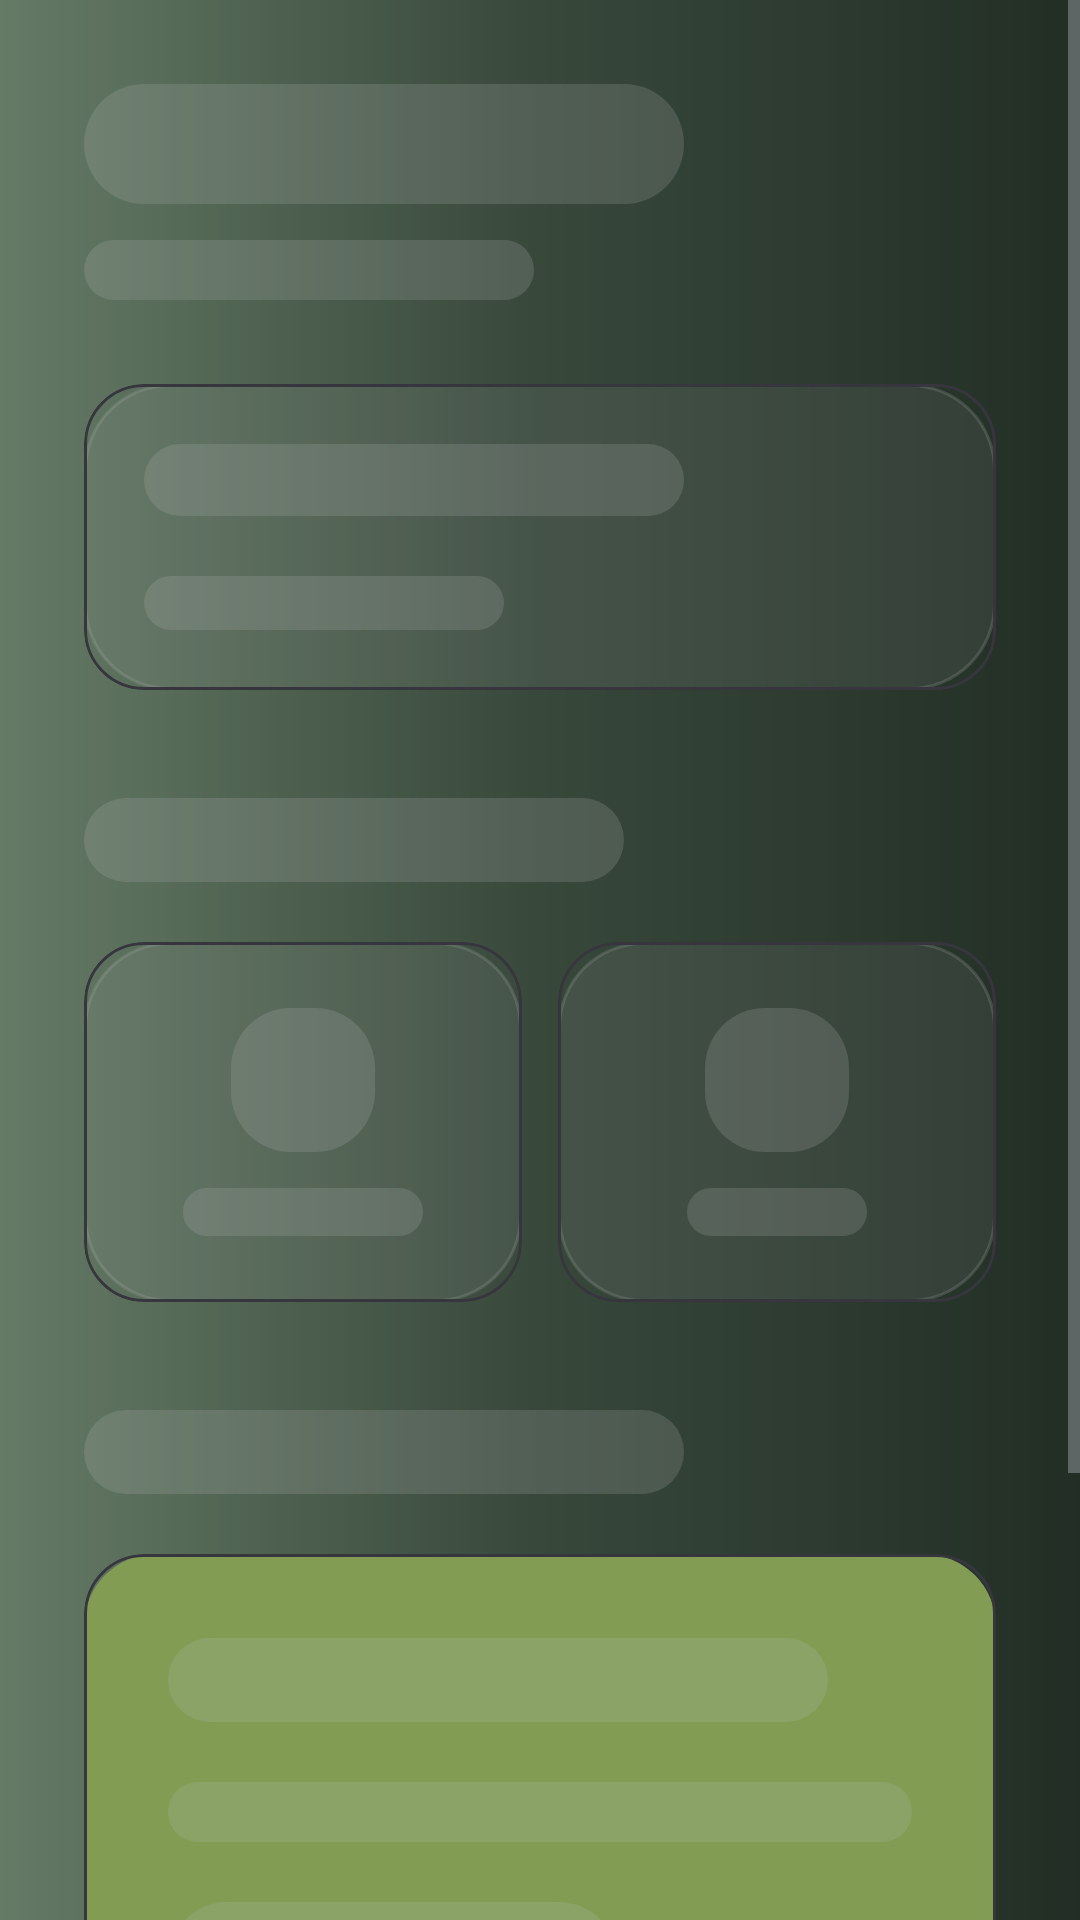

The Android layout XML behind this screen, and the referenced resources:
<!-- AndroidManifest.xml: application theme Theme.MindCheck -->
<!-- res/layout/skeleton_home.xml -->
<?xml version="1.0" encoding="utf-8"?>
<ScrollView xmlns:android="http://schemas.android.com/apk/res/android"
    xmlns:app="http://schemas.android.com/apk/res-auto"
    android:layout_width="match_parent"
    android:layout_height="match_parent"
    android:background="@drawable/gradient_onboarding"
    android:fillViewport="true"
    android:alpha="0.7">

    <LinearLayout
        android:layout_width="match_parent"
        android:layout_height="wrap_content"
        android:orientation="vertical"
        android:padding="@dimen/spacing_l">

        
        <View
            android:layout_width="200dp"
            android:layout_height="40dp"
            android:background="@drawable/shimmer_placeholder" />

        <View
            android:layout_width="150dp"
            android:layout_height="20dp"
            android:layout_marginTop="@dimen/spacing_s"
            android:background="@drawable/shimmer_placeholder" />

        
        <com.google.android.material.card.MaterialCardView
            android:layout_width="match_parent"
            android:layout_height="wrap_content"
            android:layout_marginTop="@dimen/spacing_l"
            app:cardBackgroundColor="@android:color/transparent"
            app:cardCornerRadius="20dp"
            app:cardElevation="0dp">

            <LinearLayout
                android:layout_width="match_parent"
                android:layout_height="wrap_content"
                android:orientation="vertical"
                android:background="@drawable/bg_card_glass_simple"
                android:padding="20dp">

                <View
                    android:layout_width="180dp"
                    android:layout_height="24dp"
                    android:background="@drawable/shimmer_placeholder" />

                <View
                    android:layout_width="120dp"
                    android:layout_height="18dp"
                    android:layout_marginTop="@dimen/spacing_m"
                    android:background="@drawable/shimmer_placeholder" />
            </LinearLayout>
        </com.google.android.material.card.MaterialCardView>

        
        <View
            android:layout_width="180dp"
            android:layout_height="28dp"
            android:layout_marginTop="@dimen/spacing_xl"
            android:background="@drawable/shimmer_placeholder" />

        
        <LinearLayout
            android:layout_width="match_parent"
            android:layout_height="wrap_content"
            android:layout_marginTop="@dimen/spacing_m"
            android:orientation="horizontal">

            
            <com.google.android.material.card.MaterialCardView
                android:layout_width="0dp"
                android:layout_height="@dimen/card_height_small"
                android:layout_marginEnd="@dimen/spacing_s"
                android:layout_weight="1"
                app:cardBackgroundColor="@android:color/transparent"
                app:cardCornerRadius="20dp"
                app:cardElevation="0dp">

                <LinearLayout
                    android:layout_width="match_parent"
                    android:layout_height="match_parent"
                    android:gravity="center"
                    android:orientation="vertical"
                    android:background="@drawable/bg_card_glass_simple"
                    android:padding="@dimen/spacing_m">

                    <View
                        android:layout_width="48dp"
                        android:layout_height="48dp"
                        android:background="@drawable/shimmer_placeholder" />

                    <View
                        android:layout_width="80dp"
                        android:layout_height="16dp"
                        android:layout_marginTop="@dimen/spacing_s"
                        android:background="@drawable/shimmer_placeholder" />
                </LinearLayout>
            </com.google.android.material.card.MaterialCardView>

            
            <com.google.android.material.card.MaterialCardView
                android:layout_width="0dp"
                android:layout_height="@dimen/card_height_small"
                android:layout_weight="1"
                app:cardBackgroundColor="@android:color/transparent"
                app:cardCornerRadius="20dp"
                app:cardElevation="0dp">

                <LinearLayout
                    android:layout_width="match_parent"
                    android:layout_height="match_parent"
                    android:gravity="center"
                    android:orientation="vertical"
                    android:background="@drawable/bg_card_glass_simple"
                    android:padding="@dimen/spacing_m">

                    <View
                        android:layout_width="48dp"
                        android:layout_height="48dp"
                        android:background="@drawable/shimmer_placeholder" />

                    <View
                        android:layout_width="60dp"
                        android:layout_height="16dp"
                        android:layout_marginTop="@dimen/spacing_s"
                        android:background="@drawable/shimmer_placeholder" />
                </LinearLayout>
            </com.google.android.material.card.MaterialCardView>
        </LinearLayout>

        
        <View
            android:layout_width="200dp"
            android:layout_height="28dp"
            android:layout_marginTop="@dimen/spacing_xl"
            android:background="@drawable/shimmer_placeholder" />

        
        <com.google.android.material.card.MaterialCardView
            android:layout_width="match_parent"
            android:layout_height="wrap_content"
            android:layout_marginTop="@dimen/spacing_m"
            app:cardBackgroundColor="@android:color/transparent"
            app:cardCornerRadius="20dp"
            app:cardElevation="0dp">

            <LinearLayout
                android:layout_width="match_parent"
                android:layout_height="wrap_content"
                android:orientation="vertical"
                android:background="@drawable/gradient_card_featured"
                android:padding="@dimen/spacing_l">

                <View
                    android:layout_width="220dp"
                    android:layout_height="28dp"
                    android:background="@drawable/shimmer_placeholder" />

                <View
                    android:layout_width="match_parent"
                    android:layout_height="20dp"
                    android:layout_marginTop="@dimen/spacing_m"
                    android:background="@drawable/shimmer_placeholder" />

                <View
                    android:layout_width="150dp"
                    android:layout_height="56dp"
                    android:layout_marginTop="@dimen/spacing_m"
                    android:background="@drawable/shimmer_placeholder" />
            </LinearLayout>
        </com.google.android.material.card.MaterialCardView>

        
        <com.google.android.material.card.MaterialCardView
            android:layout_width="match_parent"
            android:layout_height="wrap_content"
            android:layout_marginTop="@dimen/spacing_l"
            app:cardBackgroundColor="@android:color/transparent"
            app:cardCornerRadius="20dp"
            app:cardElevation="0dp">

            <View
                android:layout_width="match_parent"
                android:layout_height="60dp"
                android:background="@drawable/bg_card_glass_simple" />
        </com.google.android.material.card.MaterialCardView>

    </LinearLayout>
</ScrollView>
<!-- resources referenced by this layout -->
<resources>
  <dimen name="card_height_small">120dp</dimen>
  <dimen name="spacing_l">28dp</dimen>
  <dimen name="spacing_m">20dp</dimen>
  <dimen name="spacing_s">12dp</dimen>
  <dimen name="spacing_xl">36dp</dimen>
  <!-- drawable bg_card_glass_simple (drawable) -->
  <?xml version="1.0" encoding="utf-8"?>
  <shape xmlns:android="http://schemas.android.com/apk/res/android"
      android:shape="rectangle">
      <solid android:color="#1AFFFFFF" />
      <stroke 
          android:width="1dp" 
          android:color="#33FFFFFF" />
      <corners android:radius="28dp" />
  </shape>
  <!-- drawable gradient_card_featured (drawable) -->
  <?xml version="1.0" encoding="utf-8"?>
  <shape xmlns:android="http://schemas.android.com/apk/res/android"
      android:shape="rectangle">
      <solid android:color="#B4D96C" />
      <corners android:radius="24dp" />
  </shape>
  <!-- drawable gradient_onboarding (drawable) -->
  <?xml version="1.0" encoding="utf-8"?>
  <shape xmlns:android="http://schemas.android.com/apk/res/android">
      <gradient
          android:type="linear"
          android:angle="180"
          android:startColor="#2B3A2B"
          android:centerColor="#4A5F4A"
          android:endColor="#8BA888" />
  </shape>
  <!-- drawable shimmer_placeholder (drawable) -->
  <?xml version="1.0" encoding="utf-8"?>
  <shape xmlns:android="http://schemas.android.com/apk/res/android">
      <solid android:color="#33FFFFFF" />
      <corners android:radius="@dimen/radius_m" />
  </shape>
  <style name="Theme.MindCheck" parent="Base.Theme.MindCheck" />
  <dimen name="radius_m">20dp</dimen>
  <style name="Base.Theme.MindCheck" parent="Base.Theme.MindCheck.Dark" />
  <style name="Base.Theme.MindCheck.Dark" parent="Theme.Material3.Dark.NoActionBar">
          
          <item name="colorPrimary">#B4D96C</item>
          <item name="colorPrimaryVariant">@color/emeraldGreen</item>
          <item name="colorOnPrimary">@color/darkBackground</item>
  
          
          <item name="colorSecondary">#B4D96C</item>
          <item name="colorSecondaryVariant">@color/seafoamGreen</item>
          <item name="colorOnSecondary">@color/darkBackground</item>
  
          
          <item name="android:statusBarColor">@color/darkBackground</item>
          <item name="android:windowLightStatusBar">false</item>
          <item name="android:navigationBarColor">@color/darkBackground</item>
  
          
          <item name="android:colorBackground">@color/backgroundDark</item>
          <item name="colorSurface">@color/darkSurface</item>
  
          
          <item name="android:textColorPrimary">@color/textPrimaryDark</item>
          <item name="android:textColorSecondary">@color/textSecondaryDark</item>
  
          
          <item name="elevationOverlayEnabled">true</item>
      </style>
  <color name="emeraldGreen">#5FB598</color>
  <color name="darkBackground">#1A2E2A</color>
  <color name="seafoamGreen">#A7D9C9</color>
  <color name="backgroundDark">#0F1419</color>
  <color name="darkSurface">#243831</color>
  <color name="textPrimaryDark">#F9FAFB</color>
  <color name="textSecondaryDark">#D1D5DB</color>
</resources>
